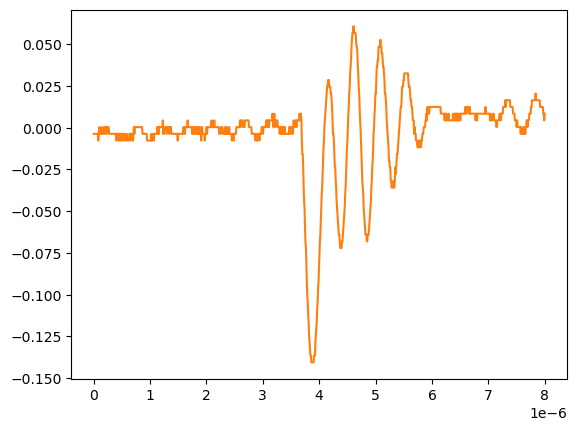

The file beside this chart, header and first rows:
# KEYSIGHT TECHNOLOGIES, MSO-X 3024T, MY58262555, 07.30.2019051434
# time, 1
# 2024-09-12 15:46:46.557438
0.000000000000000000e+00, -3.758800000000000075e-03
8.008008008008007187e-09, -3.758800000000000075e-03
1.601601601601601437e-08, -3.758800000000000075e-03
2.402402402402402322e-08, -3.758800000000000075e-03
3.203203203203202875e-08, -3.758800000000000075e-03
4.004004004004003428e-08, -3.758800000000000075e-03
4.804804804804804643e-08, -3.758800000000000075e-03
5.605605605605605196e-08, -3.758800000000000075e-03
6.406406406406405750e-08, -3.758800000000000075e-03
7.207207207207206965e-08, -3.758800000000000075e-03
8.008008008008006856e-08, -7.778900000000000051e-03
8.808808808808808071e-08, -3.758800000000000075e-03
9.609609609609609286e-08, 2.613070000000000106e-04
1.041041041041040918e-07, -3.758800000000000075e-03
1.121121121121121039e-07, -3.758800000000000075e-03
1.201201201201201028e-07, -3.758800000000000075e-03
1.281281281281281150e-07, -3.758800000000000075e-03
1.361361361361361271e-07, 2.613070000000000106e-04
1.441441441441441393e-07, -3.758800000000000075e-03
1.521521521521521250e-07, -3.758800000000000075e-03
1.601601601601601371e-07, -3.758800000000000075e-03
1.681681681681681493e-07, -3.758800000000000075e-03
1.761761761761761614e-07, 2.613070000000000106e-04
1.841841841841841736e-07, 2.613070000000000106e-04
1.921921921921921857e-07, 2.613070000000000106e-04
2.002002002002001714e-07, -3.758800000000000075e-03
2.082082082082081836e-07, 2.613070000000000106e-04
2.162162162162161957e-07, 2.613070000000000106e-04
2.242242242242242079e-07, 2.613070000000000106e-04
2.322322322322322200e-07, -3.758800000000000075e-03
2.402402402402402057e-07, 2.613070000000000106e-04
2.482482482482482178e-07, 2.613070000000000106e-04
2.562562562562562300e-07, 2.613070000000000106e-04
2.642642642642642421e-07, 2.613070000000000106e-04
2.722722722722722543e-07, -3.758800000000000075e-03
2.802802802802802664e-07, -3.758800000000000075e-03
2.882882882882882786e-07, -3.758800000000000075e-03
2.962962962962962907e-07, -3.758800000000000075e-03
3.043043043043042499e-07, -3.758800000000000075e-03
3.123123123123122621e-07, -3.758800000000000075e-03
3.203203203203202742e-07, -3.758800000000000075e-03
3.283283283283282864e-07, -3.758800000000000075e-03
3.363363363363362985e-07, -3.758800000000000075e-03
3.443443443443443107e-07, -3.758800000000000075e-03
3.523523523523523228e-07, -3.758800000000000075e-03
3.603603603603603350e-07, -3.758800000000000075e-03
3.683683683683683471e-07, -3.758800000000000075e-03
3.763763763763763593e-07, -3.758800000000000075e-03
3.843843843843843714e-07, -3.758800000000000075e-03
3.923923923923923307e-07, -3.758800000000000075e-03
4.004004004004003428e-07, -7.778900000000000051e-03
4.084084084084083550e-07, -3.758800000000000075e-03
4.164164164164163671e-07, -3.758800000000000075e-03
4.244244244244243793e-07, -3.758800000000000075e-03
4.324324324324323914e-07, -7.778900000000000051e-03
4.404404404404404036e-07, -3.758800000000000075e-03
4.484484484484484157e-07, -3.758800000000000075e-03
4.564564564564564279e-07, -3.758800000000000075e-03
... 942 more rows
